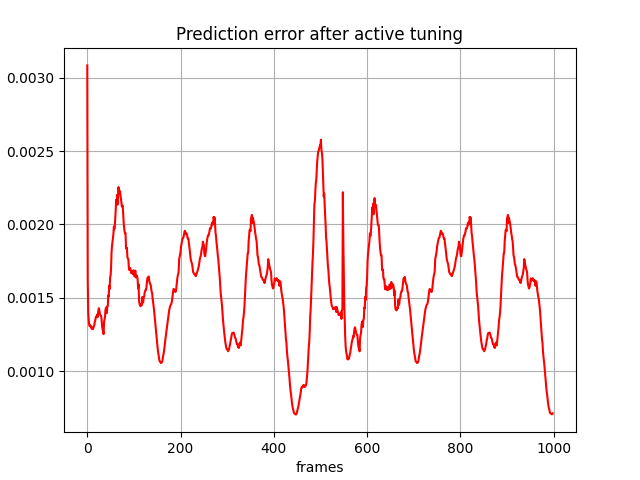

Data behind this chart, as committed beside it:
, 0
0, 0.003084
1, 0.001621
2, 0.0014
3, 0.001354
4, 0.001319
5, 0.001306
6, 0.001312
7, 0.00131
8, 0.001306
9, 0.00129
10, 0.001297
11, 0.001288
12, 0.001285
13, 0.001293
14, 0.001305
15, 0.001311
16, 0.001333
17, 0.001343
18, 0.001362
19, 0.00137
20, 0.00137
21, 0.001385
22, 0.001367
23, 0.001391
24, 0.001418
25, 0.001429
26, 0.001411
27, 0.001391
28, 0.001381
29, 0.001377
30, 0.001374
31, 0.001338
32, 0.0013
33, 0.001281
34, 0.001272
35, 0.001251
36, 0.001337
37, 0.001352
38, 0.001366
39, 0.001418
40, 0.001428
41, 0.001436
42, 0.001395
43, 0.001441
44, 0.001443
45, 0.001516
46, 0.001507
47, 0.001582
48, 0.00156
49, 0.001638
50, 0.00165
51, 0.001701
52, 0.001808
53, 0.001853
54, 0.00188
55, 0.001908
56, 0.001932
57, 0.001985
58, 0.001966
59, 0.001985
... 939 more rows
